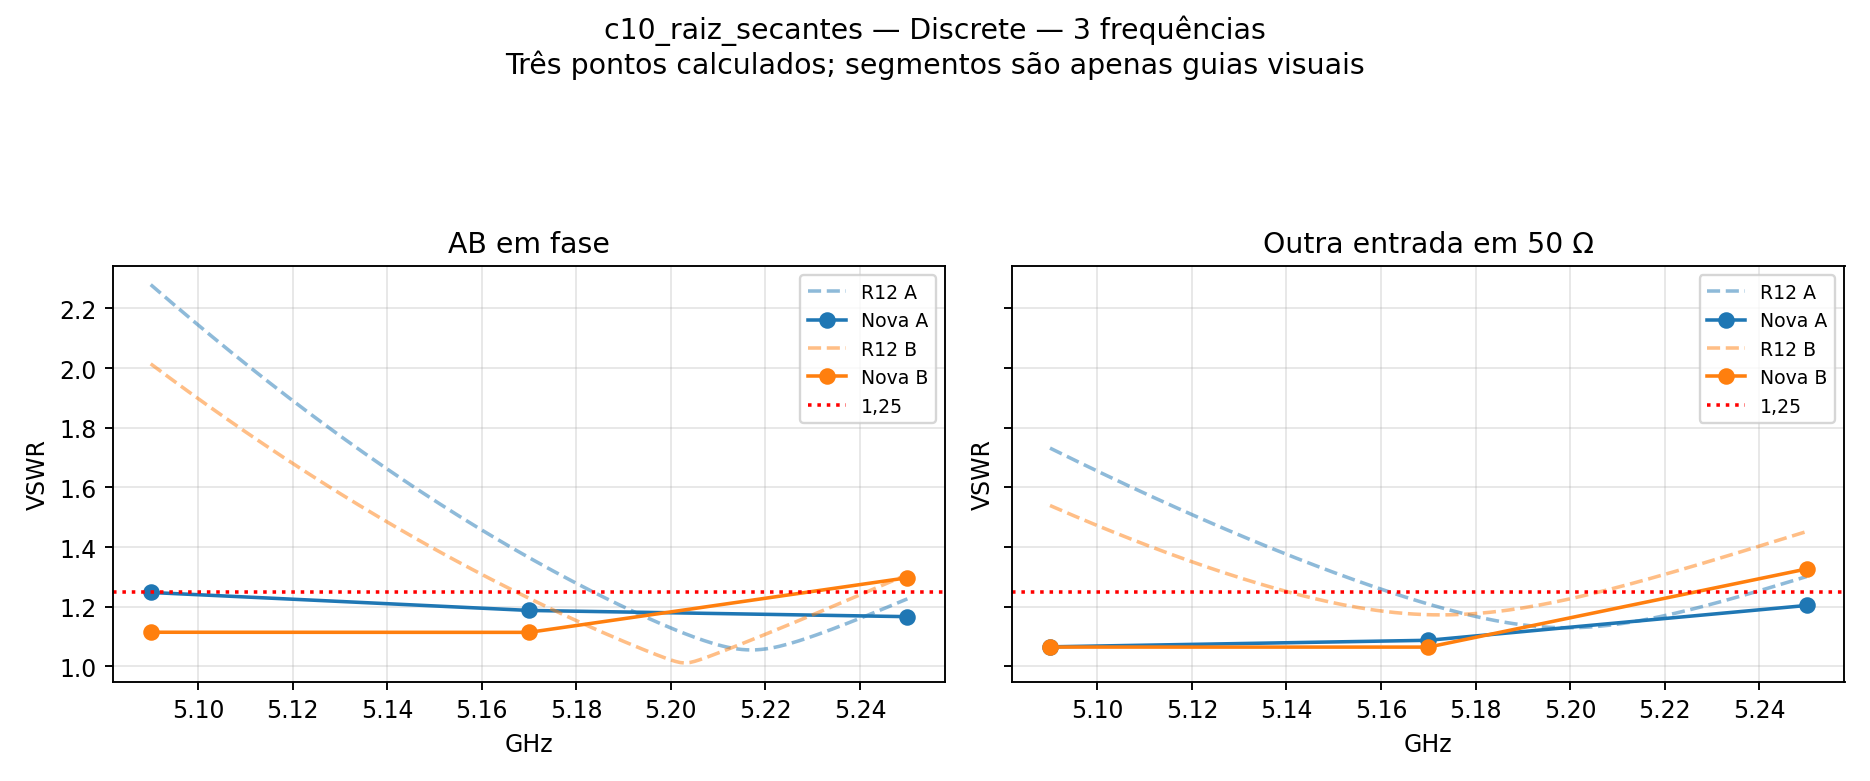

Values plotted in this chart, from the file beside it:
GHz, VSWR_ativo_A, VSWR_ativo_B, VSWR_casado_A, VSWR_casado_B
5.09, 1.248, 1.115, 1.066, 1.065
5.17, 1.188, 1.114, 1.088, 1.065
5.25, 1.167, 1.297, 1.204, 1.327
